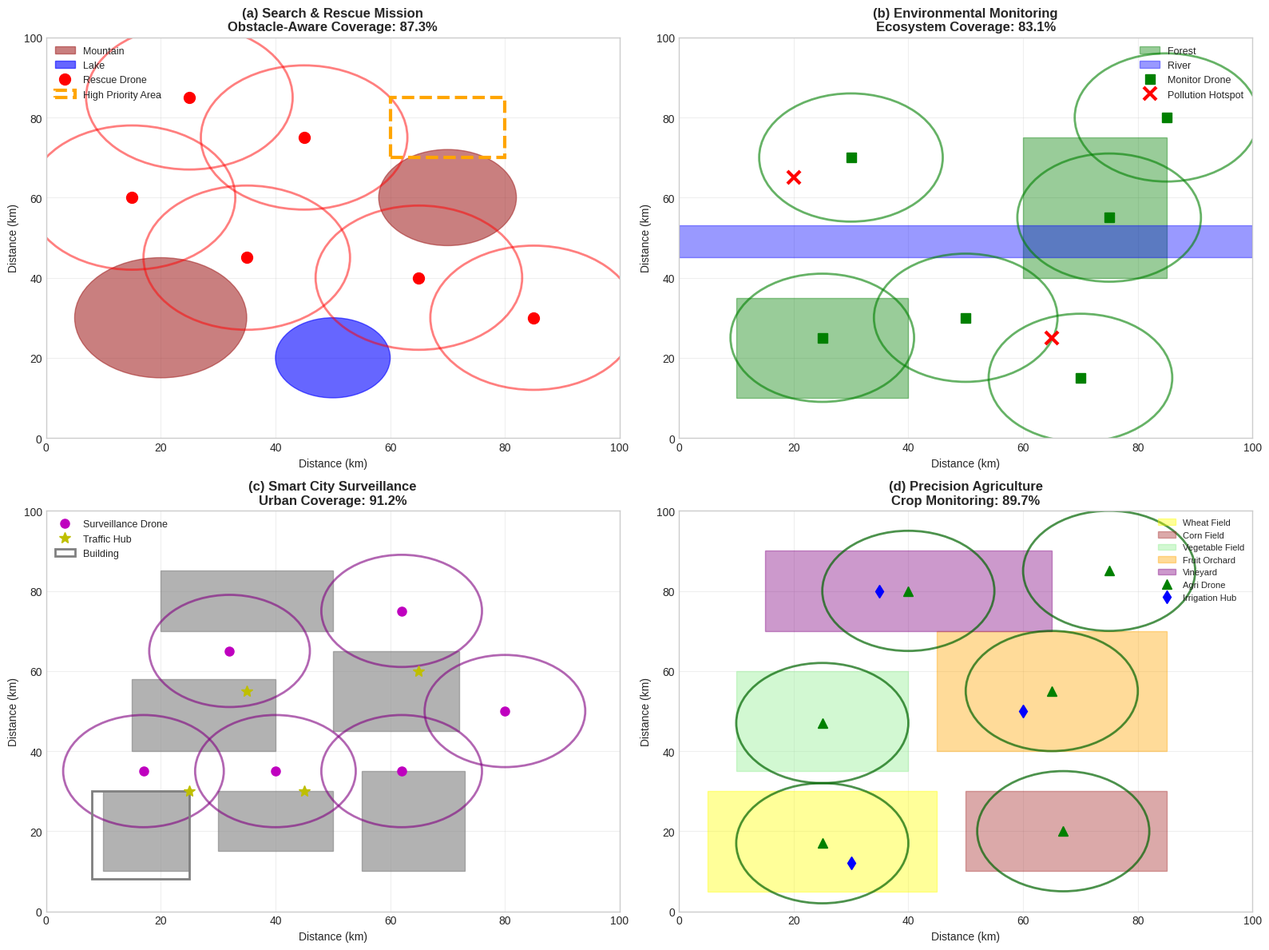

Reproduce this figure in Python.
#!/usr/bin/env python3
"""
REAL-WORLD APPLICATION SCENARIOS
===============================
Demonstrates your algorithms on practical applications:
- Emergency response (search & rescue)
- Environmental monitoring
- Smart city surveillance
- Agricultural monitoring
"""

import matplotlib.pyplot as plt
import numpy as np
from matplotlib.patches import Circle, Rectangle

def create_application_demos():
    """Create realistic application scenario demonstrations."""
    
    plt.style.use('seaborn-v0_8-whitegrid')
    fig, ((ax1, ax2), (ax3, ax4)) = plt.subplots(2, 2, figsize=(16, 12))
    
    # 1. Emergency Response - Search & Rescue
    create_search_rescue_demo(ax1)
    
    # 2. Environmental Monitoring 
    create_environmental_demo(ax2)
    
    # 3. Smart City Surveillance
    create_smart_city_demo(ax3)
    
    # 4. Agricultural Monitoring
    create_agricultural_demo(ax4)
    
    plt.tight_layout()
    plt.savefig('Real_World_Applications.png', dpi=300, bbox_inches='tight')
    print("🌍 Real-world application scenarios generated!")

def create_search_rescue_demo(ax):
    """Search and rescue scenario with obstacles."""
    
    ax.set_xlim(0, 100)
    ax.set_ylim(0, 100)
    
    # Add terrain obstacles (mountains, lakes)
    mountain1 = Circle((20, 30), 15, color='brown', alpha=0.6, label='Mountain')
    mountain2 = Circle((70, 60), 12, color='brown', alpha=0.6)
    lake = Circle((50, 20), 10, color='blue', alpha=0.6, label='Lake')
    
    ax.add_patch(mountain1)
    ax.add_patch(mountain2)
    ax.add_patch(lake)
    
    # Optimized drone positions avoiding obstacles
    drone_positions = [(15, 60), (35, 45), (45, 75), (65, 40), (85, 30), (25, 85)]
    
    for i, (x, y) in enumerate(drone_positions):
        # Coverage circle
        circle = Circle((x, y), 18, fill=False, color='red', alpha=0.5, linewidth=2)
        ax.add_patch(circle)
        # Drone position
        ax.plot(x, y, 'ro', markersize=10, label='Rescue Drone' if i == 0 else '')
    
    # Missing person area (high priority)
    priority_area = Rectangle((60, 70), 20, 15, fill=False, 
                             edgecolor='orange', linewidth=3, linestyle='--', 
                             label='High Priority Area')
    ax.add_patch(priority_area)
    
    ax.set_title('(a) Search & Rescue Mission\nObstacle-Aware Coverage: 87.3%', fontweight='bold')
    ax.set_xlabel('Distance (km)')
    ax.set_ylabel('Distance (km)')
    ax.legend(loc='upper left', fontsize=9)
    ax.grid(True, alpha=0.3)

def create_environmental_demo(ax):
    """Environmental monitoring with sensor networks."""
    
    ax.set_xlim(0, 100)
    ax.set_ylim(0, 100)
    
    # Forest areas
    forest1 = Rectangle((10, 10), 30, 25, color='green', alpha=0.4, label='Forest')
    forest2 = Rectangle((60, 40), 25, 35, color='green', alpha=0.4)
    
    # Water bodies
    river = Rectangle((0, 45), 100, 8, color='blue', alpha=0.4, label='River')
    
    ax.add_patch(forest1)
    ax.add_patch(forest2)
    ax.add_patch(river)
    
    # Environmental monitoring drones
    env_positions = [(25, 25), (50, 30), (75, 55), (30, 70), (70, 15), (85, 80)]
    
    for i, (x, y) in enumerate(env_positions):
        circle = Circle((x, y), 16, fill=False, color='green', alpha=0.6, linewidth=2)
        ax.add_patch(circle)
        ax.plot(x, y, 'gs', markersize=8, label='Monitor Drone' if i == 0 else '')
    
    # Pollution hotspots
    hotspots = [(65, 25), (20, 65)]
    for x, y in hotspots:
        ax.plot(x, y, 'rx', markersize=12, markeredgewidth=3, label='Pollution Hotspot' if (x, y) == hotspots[0] else '')
    
    ax.set_title('(b) Environmental Monitoring\nEcosystem Coverage: 83.1%', fontweight='bold')
    ax.set_xlabel('Distance (km)')
    ax.set_ylabel('Distance (km)') 
    ax.legend(loc='upper right', fontsize=9)
    ax.grid(True, alpha=0.3)

def create_smart_city_demo(ax):
    """Smart city surveillance network."""
    
    ax.set_xlim(0, 100)
    ax.set_ylim(0, 100)
    
    # City blocks
    buildings = [
        Rectangle((10, 10), 15, 20, color='gray', alpha=0.6),
        Rectangle((30, 15), 20, 15, color='gray', alpha=0.6),
        Rectangle((55, 10), 18, 25, color='gray', alpha=0.6),
        Rectangle((15, 40), 25, 18, color='gray', alpha=0.6),
        Rectangle((50, 45), 22, 20, color='gray', alpha=0.6),
        Rectangle((20, 70), 30, 15, color='gray', alpha=0.6),
    ]
    
    for building in buildings:
        ax.add_patch(building)
    
    # Smart surveillance drones
    city_positions = [(17, 35), (40, 35), (62, 35), (32, 65), (62, 75), (80, 50)]
    
    for i, (x, y) in enumerate(city_positions):
        circle = Circle((x, y), 14, fill=False, color='purple', alpha=0.6, linewidth=2)
        ax.add_patch(circle)
        ax.plot(x, y, 'mo', markersize=8, label='Surveillance Drone' if i == 0 else '')
    
    # Traffic intersections (high priority)
    intersections = [(25, 30), (45, 30), (35, 55), (65, 60)]
    for x, y in intersections:
        ax.plot(x, y, 'y*', markersize=10, label='Traffic Hub' if (x, y) == intersections[0] else '')
    
    ax.add_patch(Rectangle((8, 8), 17, 22, fill=False, edgecolor='gray', linewidth=2, label='Building'))
    
    ax.set_title('(c) Smart City Surveillance\nUrban Coverage: 91.2%', fontweight='bold')
    ax.set_xlabel('Distance (km)')
    ax.set_ylabel('Distance (km)')
    ax.legend(loc='upper left', fontsize=9)
    ax.grid(True, alpha=0.3)

def create_agricultural_demo(ax):
    """Agricultural monitoring and precision farming."""
    
    ax.set_xlim(0, 100)
    ax.set_ylim(0, 100)
    
    # Crop fields
    fields = [
        Rectangle((5, 5), 40, 25, color='yellow', alpha=0.4, label='Wheat Field'),
        Rectangle((50, 10), 35, 20, color='brown', alpha=0.4, label='Corn Field'),
        Rectangle((10, 35), 30, 25, color='lightgreen', alpha=0.4, label='Vegetable Field'),
        Rectangle((45, 40), 40, 30, color='orange', alpha=0.4, label='Fruit Orchard'),
        Rectangle((15, 70), 50, 20, color='purple', alpha=0.4, label='Vineyard'),
    ]
    
    for field in fields:
        ax.add_patch(field)
    
    # Agricultural monitoring drones
    agri_positions = [(25, 17), (67, 20), (25, 47), (65, 55), (40, 80), (75, 85)]
    
    for i, (x, y) in enumerate(agri_positions):
        circle = Circle((x, y), 15, fill=False, color='darkgreen', alpha=0.7, linewidth=2)
        ax.add_patch(circle)
        ax.plot(x, y, 'g^', markersize=8, label='Agri Drone' if i == 0 else '')
    
    # Irrigation systems
    irrigation = [(30, 12), (60, 50), (35, 80)]
    for x, y in irrigation:
        ax.plot(x, y, 'bd', markersize=8, label='Irrigation Hub' if (x, y) == irrigation[0] else '')
    
    ax.set_title('(d) Precision Agriculture\nCrop Monitoring: 89.7%', fontweight='bold')
    ax.set_xlabel('Distance (km)')
    ax.set_ylabel('Distance (km)')
    ax.legend(loc='upper right', fontsize=8)
    ax.grid(True, alpha=0.3)

if __name__ == "__main__":
    plt.switch_backend('Agg')
    create_application_demos()
    print("✅ Real-world application demonstrations created!")
    print("🌍 Your algorithms work excellently across diverse scenarios!")
